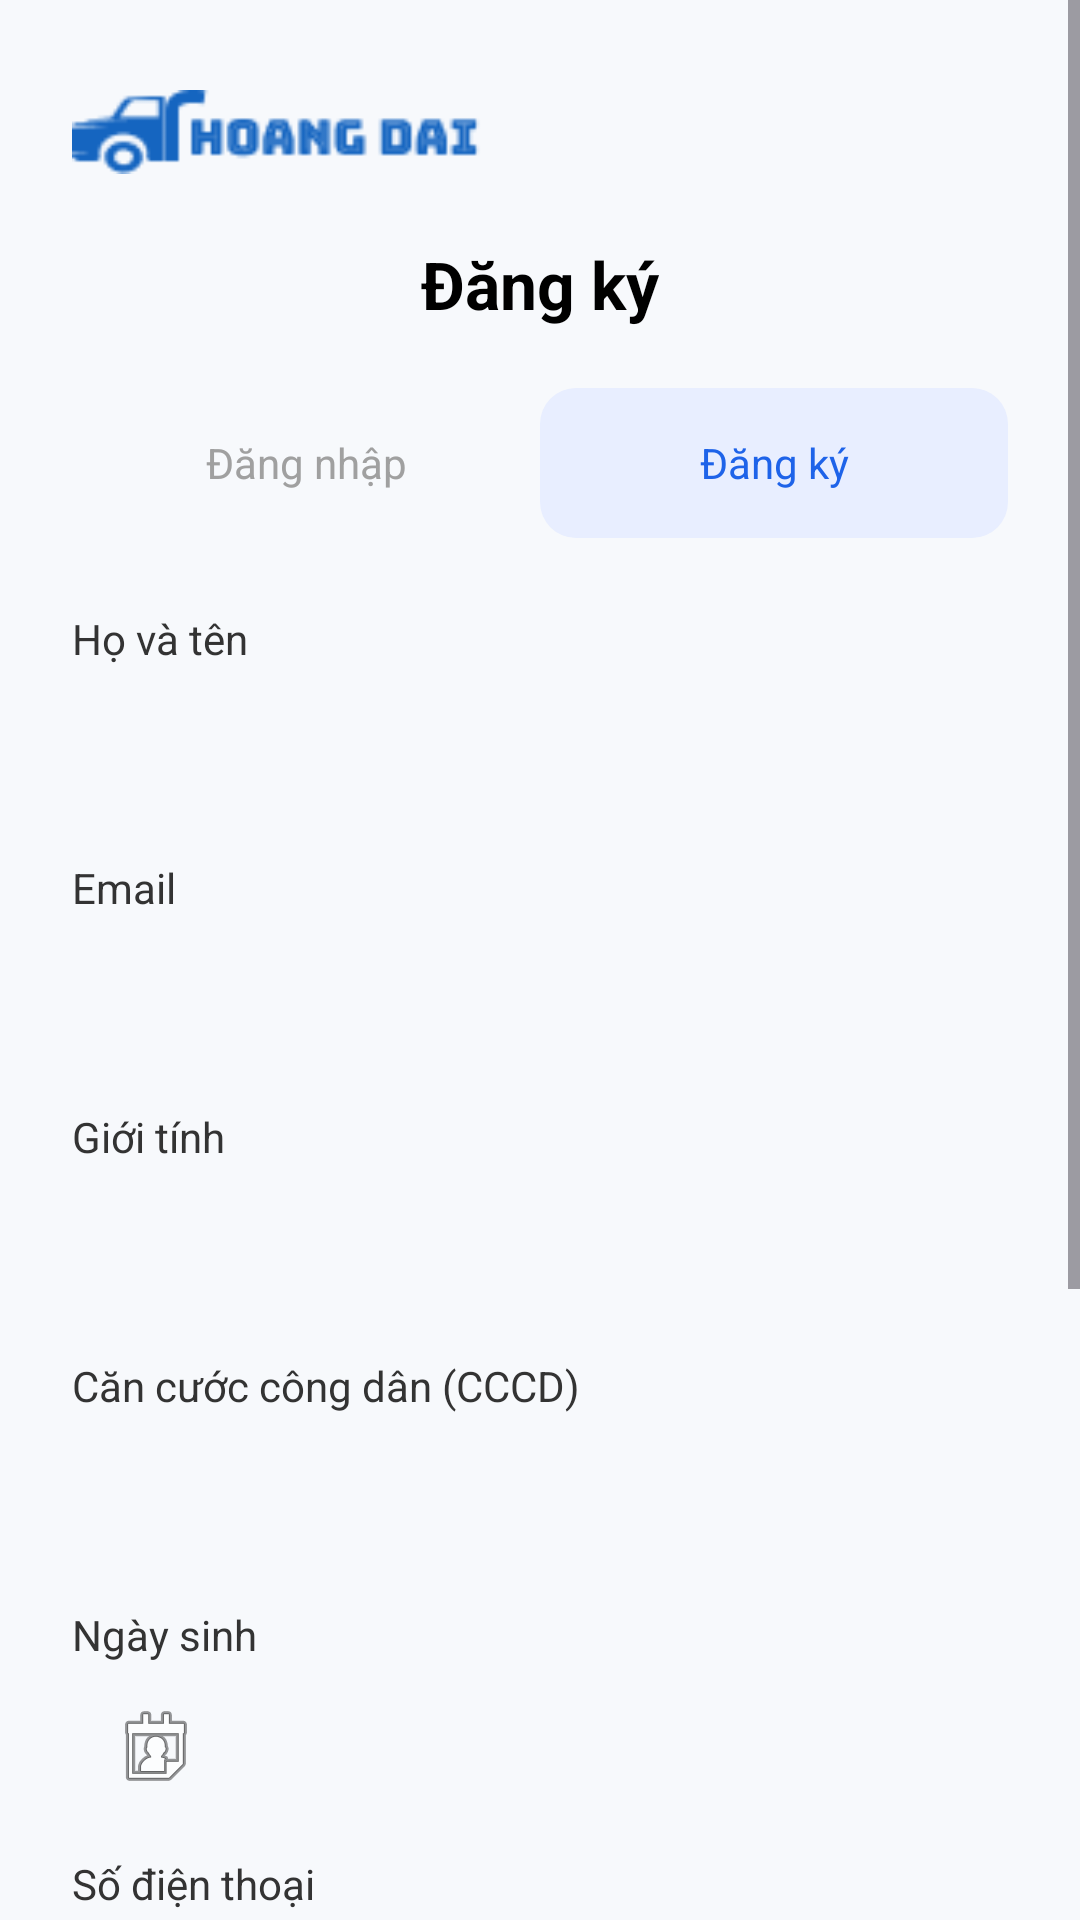

Layout XML and referenced resources for this Android screen:
<!-- AndroidManifest.xml: application theme Theme.TTTN_HoangDaiVMS -->
<!-- res/layout/register_activity.xml -->
<?xml version="1.0" encoding="utf-8"?>
<ScrollView xmlns:android="http://schemas.android.com/apk/res/android"
    xmlns:app="http://schemas.android.com/apk/res-auto"
    android:layout_width="match_parent"
    android:layout_height="match_parent"
    android:background="#F7F9FC">

    <LinearLayout
        android:layout_width="match_parent"
        android:layout_height="wrap_content"
        android:orientation="vertical"
        android:padding="24dp">

        
        <ImageView
            android:layout_width="140dp"
            android:layout_height="40dp"
            android:src="@drawable/logo_hoangdai"
            android:layout_marginBottom="16dp"
            android:contentDescription="Logo" />

        
        <TextView
            android:layout_width="wrap_content"
            android:layout_height="wrap_content"
            android:text="Đăng ký"
            android:textStyle="bold"
            android:textSize="22sp"
            android:textColor="#000000"
            android:layout_gravity="center_horizontal"
            android:layout_marginBottom="20dp" />

        
        <LinearLayout
            android:layout_width="match_parent"
            android:layout_height="50dp"
            android:orientation="horizontal"
            android:background="@drawable/bg_tab_white"
            android:layout_marginBottom="24dp">

            <TextView
                android:id="@+id/tabLogin"
                android:layout_width="0dp"
                android:layout_height="match_parent"
                android:layout_weight="1"
                android:gravity="center"
                android:text="Đăng nhập"
                android:textColor="#A0A0A0"
                android:textSize="14sp" />

            <TextView
                android:id="@+id/tabRegister"
                android:layout_width="0dp"
                android:layout_height="match_parent"
                android:layout_weight="1"
                android:gravity="center"
                android:text="Đăng ký"
                android:textColor="#1E63E9"
                android:background="@drawable/bg_tab_active"
                android:textSize="14sp" />
        </LinearLayout>

        

        
        <LinearLayout
            android:layout_width="match_parent"
            android:layout_height="wrap_content"
            android:orientation="vertical"
            android:layout_marginBottom="12dp">
            <TextView
                android:layout_width="match_parent"
                android:layout_height="wrap_content"
                android:text="Họ và tên"
                android:textColor="#333"
                android:textSize="14sp"
                android:layout_marginBottom="4dp"/>
            <EditText
                android:id="@+id/edtName"
                android:layout_width="match_parent"
                android:layout_height="48dp"
                android:background="@drawable/bg_edittext_white"
                android:paddingHorizontal="12dp"/>
        </LinearLayout>

        
        <LinearLayout
            android:layout_width="match_parent"
            android:layout_height="wrap_content"
            android:orientation="vertical"
            android:layout_marginBottom="12dp">
            <TextView
                android:layout_width="match_parent"
                android:layout_height="wrap_content"
                android:text="Email"
                android:textColor="#333"
                android:textSize="14sp"
                android:layout_marginBottom="4dp"/>
            <EditText
                android:id="@+id/edtEmail"
                android:layout_width="match_parent"
                android:layout_height="48dp"
                android:background="@drawable/bg_edittext_white"
                android:inputType="textEmailAddress"
                android:paddingHorizontal="12dp"/>
        </LinearLayout>

        
        <LinearLayout
            android:layout_width="match_parent"
            android:layout_height="wrap_content"
            android:orientation="vertical"
            android:layout_marginBottom="12dp">
            <TextView
                android:layout_width="match_parent"
                android:layout_height="wrap_content"
                android:text="Giới tính"
                android:textColor="#333"
                android:textSize="14sp"
                android:layout_marginBottom="4dp"/>
            <EditText
                android:id="@+id/edtGender"
                android:layout_width="match_parent"
                android:layout_height="48dp"
                android:background="@drawable/bg_edittext_white"
                android:paddingHorizontal="12dp"/>
        </LinearLayout>

        
        <LinearLayout
            android:layout_width="match_parent"
            android:layout_height="wrap_content"
            android:orientation="vertical"
            android:layout_marginBottom="12dp">
            <TextView
                android:layout_width="match_parent"
                android:layout_height="wrap_content"
                android:text="Căn cước công dân (CCCD)"
                android:textColor="#333"
                android:textSize="14sp"
                android:layout_marginBottom="4dp"/>
            <EditText
                android:id="@+id/edtCCCD"
                android:layout_width="match_parent"
                android:layout_height="48dp"
                android:background="@drawable/bg_edittext_white"
                android:inputType="number"
                android:paddingHorizontal="12dp"/>
        </LinearLayout>

        
        <LinearLayout
            android:layout_width="match_parent"
            android:layout_height="wrap_content"
            android:orientation="vertical"
            android:layout_marginBottom="12dp">
            <TextView
                android:layout_width="match_parent"
                android:layout_height="wrap_content"
                android:text="Ngày sinh"
                android:textColor="#333"
                android:textSize="14sp"
                android:layout_marginBottom="4dp"/>
            <EditText
                android:id="@+id/edtBirthday"
                android:layout_width="match_parent"
                android:layout_height="48dp"
                android:background="@drawable/bg_edittext_white"
                android:drawableStart="@android:drawable/ic_menu_my_calendar"
                android:drawablePadding="8dp"
                android:paddingHorizontal="12dp"
                android:focusable="false"/>
        </LinearLayout>

        
        <LinearLayout
            android:layout_width="match_parent"
            android:layout_height="wrap_content"
            android:orientation="vertical"
            android:layout_marginBottom="12dp">
            <TextView
                android:layout_width="match_parent"
                android:layout_height="wrap_content"
                android:text="Số điện thoại"
                android:textColor="#333"
                android:textSize="14sp"
                android:layout_marginBottom="4dp"/>
            <EditText
                android:id="@+id/edtPhone"
                android:layout_width="match_parent"
                android:layout_height="48dp"
                android:background="@drawable/bg_edittext_white"
                android:inputType="phone"
                android:paddingHorizontal="12dp"/>
        </LinearLayout>

        
        <LinearLayout
            android:layout_width="match_parent"
            android:layout_height="wrap_content"
            android:orientation="vertical"
            android:layout_marginBottom="12dp">
            <TextView
                android:layout_width="match_parent"
                android:layout_height="wrap_content"
                android:text="Mật khẩu"
                android:textColor="#333"
                android:textSize="14sp"
                android:layout_marginBottom="4dp"/>
            <EditText
                android:id="@+id/edtPassword"
                android:layout_width="match_parent"
                android:layout_height="48dp"
                android:background="@drawable/bg_edittext_white"
                android:inputType="textPassword"
                android:paddingHorizontal="12dp"/>
        </LinearLayout>

        
        <LinearLayout
            android:layout_width="match_parent"
            android:layout_height="wrap_content"
            android:orientation="vertical"
            android:layout_marginBottom="24dp">
            <TextView
                android:layout_width="match_parent"
                android:layout_height="wrap_content"
                android:text="Xác nhận mật khẩu"
                android:textColor="#333"
                android:textSize="14sp"
                android:layout_marginBottom="4dp"/>
            <EditText
                android:id="@+id/edtConfirmPassword"
                android:layout_width="match_parent"
                android:layout_height="48dp"
                android:background="@drawable/bg_edittext_white"
                android:inputType="textPassword"
                android:paddingHorizontal="12dp"/>
        </LinearLayout>

        
        <Button
            android:id="@+id/btnRequest"
            android:layout_width="match_parent"
            android:layout_height="50dp"
            android:text="Gửi yêu cầu"
            android:textColor="@android:color/white"
            android:background="@drawable/bg_button_blue_1"
            app:backgroundTint="@null"
            android:textStyle="bold"
            android:textSize="16sp" />

    </LinearLayout>
</ScrollView>
<!-- resources referenced by this layout -->
<resources>
  <!-- drawable bg_button_blue_1 (drawable) -->
  <shape xmlns:android="http://schemas.android.com/apk/res/android" android:shape="rectangle">
      <gradient
          android:startColor="#1E63E9"
          android:endColor="#3E82FB"
          android:angle="90" />
      <corners android:radius="12dp" />
  </shape>
  <!-- drawable bg_tab_active (drawable) -->
  <shape xmlns:android="http://schemas.android.com/apk/res/android">
      <solid android:color="#E8EEFF" />
      <corners android:radius="12dp" />
  </shape>
  <!-- drawable logo_hoangdai: png bitmap (drawable, 2122 bytes) -->
  <style name="Theme.TTTN_HoangDaiVMS" parent="Base.Theme.TTTN_HoangDaiVMS" />
  <style name="Base.Theme.TTTN_HoangDaiVMS" parent="Theme.Material3.DayNight.NoActionBar">
          
          
      </style>
</resources>
